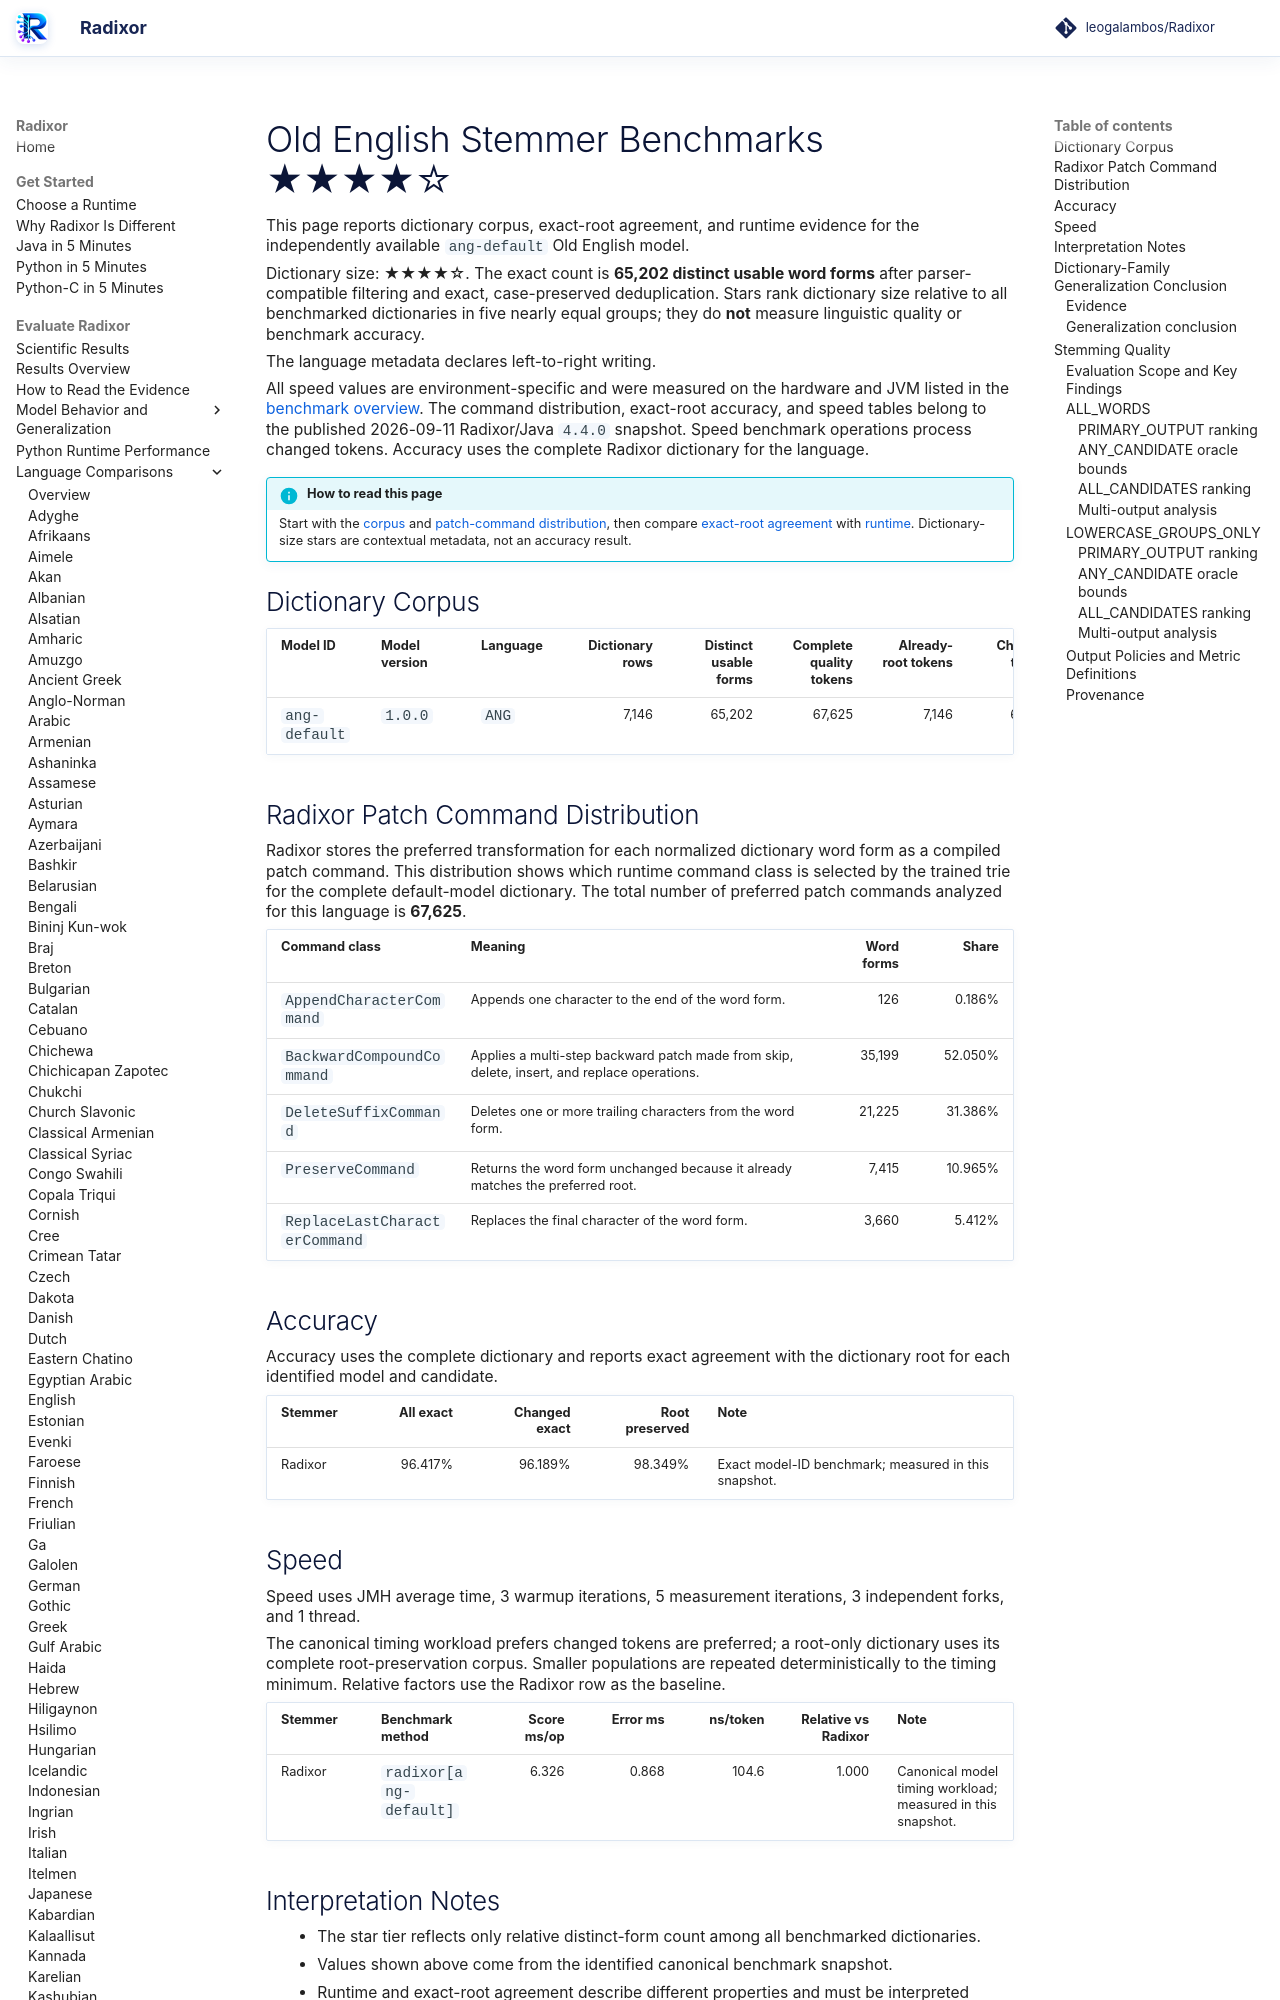

repository: leogalambos/Radixor · page: benchmarks/languages/ang/index.html · generator: mkdocs

# Old English Stemmer Benchmarks <span class="dictionary-rating" role="img" aria-label="Relative dictionary size 4 of 5; 65,202 distinct usable word forms" title="Relative dictionary size 4 of 5; 65,202 distinct usable word forms">★★★★☆</span>

This page reports dictionary corpus, exact-root agreement, and runtime evidence for the independently available `ang-default` Old English model.

<!-- DICTIONARY-SIZE-RATING:START -->
Dictionary size: <span class="dictionary-rating" role="img" aria-label="Relative dictionary size 4 of 5; 65,202 distinct usable word forms" title="Relative dictionary size 4 of 5; 65,202 distinct usable word forms">★★★★☆</span>. The exact count is **65,202 distinct usable word forms** after parser-compatible filtering and exact, case-preserved deduplication. Stars rank dictionary size relative to all benchmarked dictionaries in five nearly equal groups; they do **not** measure linguistic quality or benchmark accuracy.
<!-- DICTIONARY-SIZE-RATING:END -->

The language metadata declares left-to-right writing.

All speed values are environment-specific and were measured on the hardware and JVM listed in the [benchmark overview](../index.md). The command distribution, exact-root accuracy, and speed tables belong to the published 2026-09-11 Radixor/Java `4.4.0` snapshot. Speed benchmark operations process changed tokens. Accuracy uses the complete Radixor dictionary for the language.

<!-- BENCHMARK-EVIDENCE-MAP:START -->
!!! info "How to read this page"
    Start with the [corpus](#dictionary-corpus) and [patch-command distribution](#radixor-patch-command-distribution), then compare [exact-root agreement](#accuracy) with [runtime](#speed). Dictionary-size stars are contextual metadata, not an accuracy result.
<!-- BENCHMARK-EVIDENCE-MAP:END -->

## Dictionary Corpus

| Model ID | Model version | Language | Dictionary rows | Distinct usable forms | Complete quality tokens | Already-root tokens | Changed tokens | Timing workload | JMH timing tokens |
| --- | --- | --- | ---: | ---: | ---: | ---: | ---: | --- | ---: |
| `ang-default` | `1.0.0` | `ANG` | 7,146 | 65,202 | 67,625 | 7,146 | 60,479 | changed tokens | 60,479 |

## Radixor Patch Command Distribution

Radixor stores the preferred transformation for each normalized dictionary word form as a compiled patch command. This distribution shows which runtime command class is selected by the trained trie for the complete default-model dictionary. The total number of preferred patch commands analyzed for this language is **67,625**.

| Command class | Meaning | Word forms | Share |
| --- | --- | ---: | ---: |
| `AppendCharacterCommand` | Appends one character to the end of the word form. | 126 | 0.186% |
| `BackwardCompoundCommand` | Applies a multi-step backward patch made from skip, delete, insert, and replace operations. | 35,199 | 52.050% |
| `DeleteSuffixCommand` | Deletes one or more trailing characters from the word form. | 21,225 | 31.386% |
| `PreserveCommand` | Returns the word form unchanged because it already matches the preferred root. | 7,415 | 10.965% |
| `ReplaceLastCharacterCommand` | Replaces the final character of the word form. | 3,660 | 5.412% |

## Accuracy

Accuracy uses the complete dictionary and reports exact agreement with the dictionary root for each identified model and candidate.

| Stemmer | All exact | Changed exact | Root preserved | Note |
| --- | ---: | ---: | ---: | --- |
| Radixor | 96.417% | 96.189% | 98.349% | Exact model-ID benchmark; measured in this snapshot. |

## Speed

Speed uses JMH average time, 3 warmup iterations, 5 measurement iterations, 3 independent forks, and 1 thread.

The canonical timing workload prefers changed tokens are preferred; a root-only dictionary uses its complete root-preservation corpus. Smaller populations are repeated deterministically to the timing minimum. Relative factors use the Radixor row as the baseline.

| Stemmer | Benchmark method | Score ms/op | Error ms | ns/token | Relative vs Radixor | Note |
| --- | --- | ---: | ---: | ---: | ---: | --- |
| Radixor | `radixor[ang-default]` | 6.326 | 0.868 | 104.6 | 1.000 | Canonical model timing workload; measured in this snapshot. |

## Interpretation Notes

- The star tier reflects only relative distinct-form count among all benchmarked dictionaries.
- Values shown above come from the identified canonical benchmark snapshot.
- Runtime and exact-root agreement describe different properties and must be interpreted together.

<!-- DICTIONARY-GENERALIZATION:START -->

## Dictionary-Family Generalization Conclusion

This is the language-specific conclusion from the independent `radixor-generalization-v1` baseline
experiment. It is intentionally separate from the wider edit-cost protocol below; values from
the two frozen snapshots are not substituted for one another.
